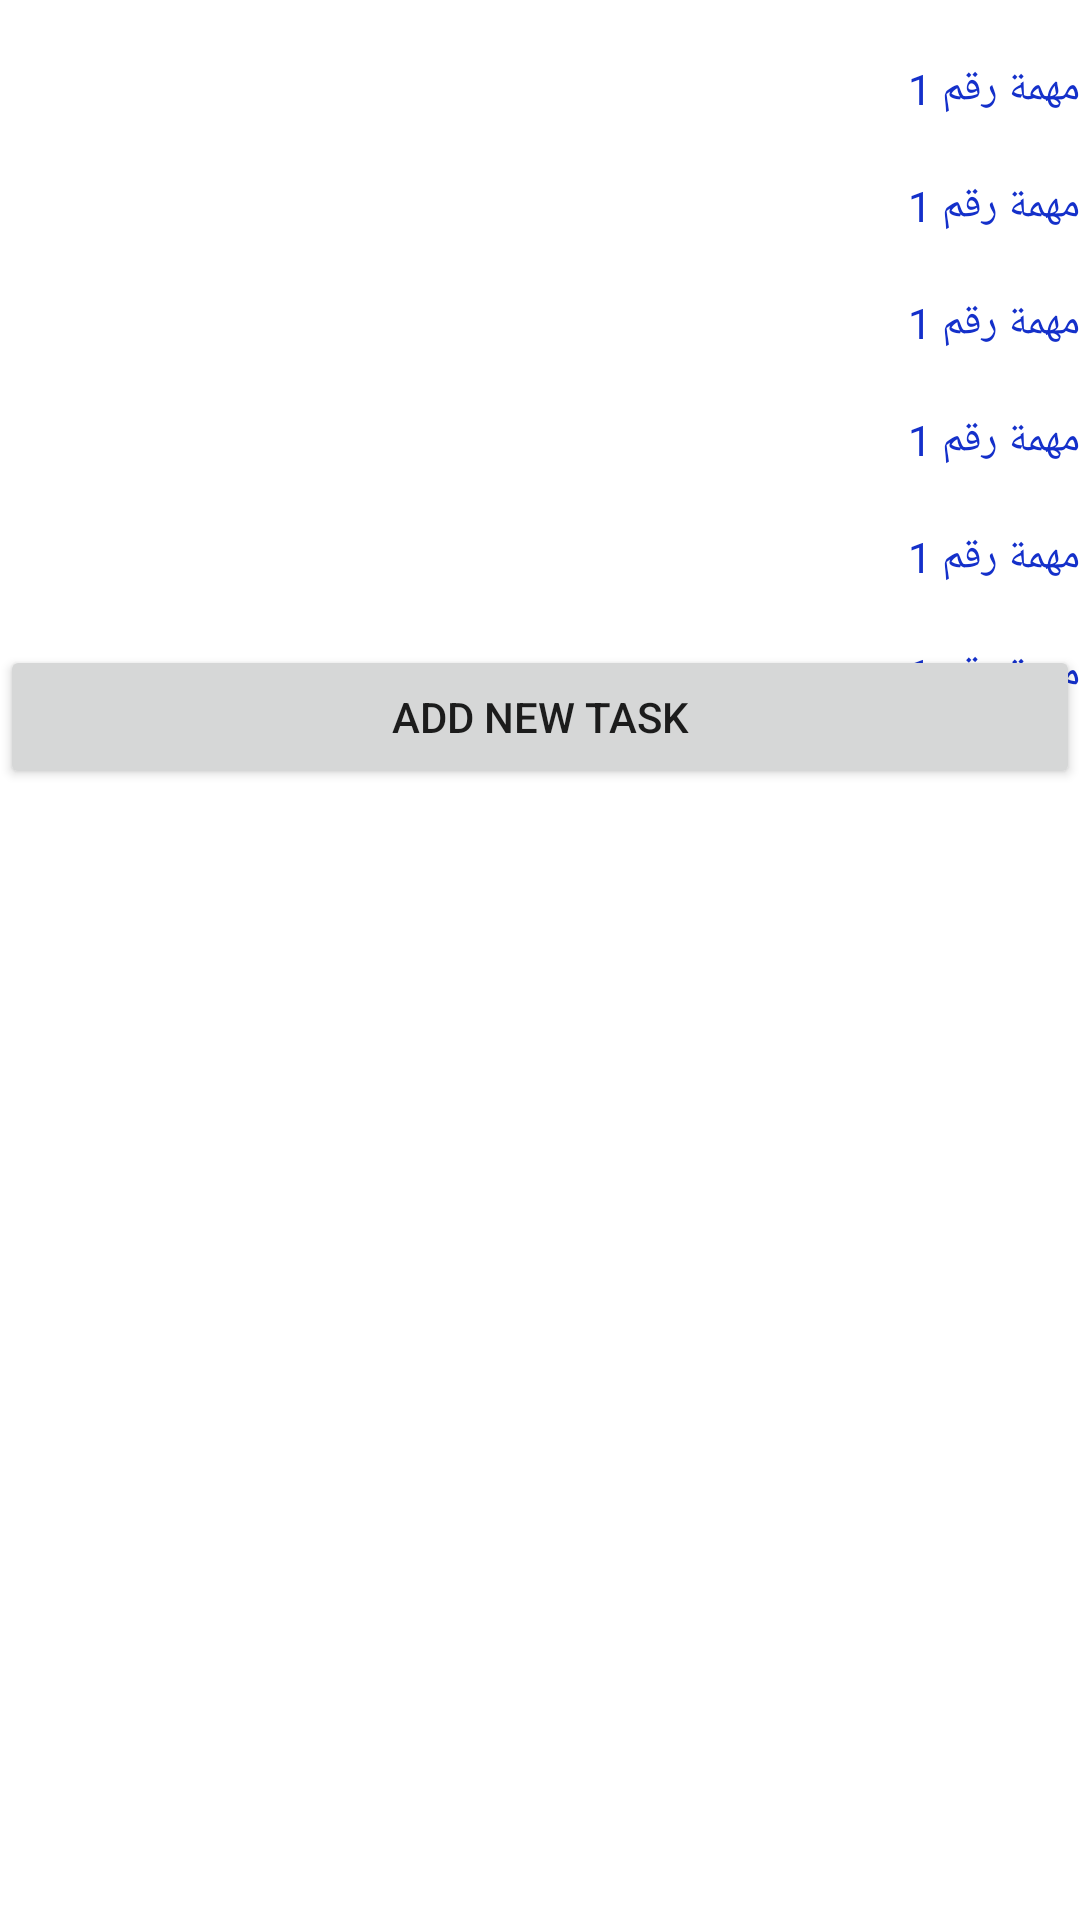

Write the Android layout XML for this screen, with the resource values it uses.
<!-- AndroidManifest.xml: application theme Theme.IUCASTI1 -->
<!-- res/layout/activity_home.xml -->
<?xml version="1.0" encoding="utf-8"?>
<RelativeLayout xmlns:android="http://schemas.android.com/apk/res/android"
    xmlns:app="http://schemas.android.com/apk/res-auto"
    xmlns:tools="http://schemas.android.com/tools"
    android:layout_width="match_parent"
    android:layout_height="match_parent"
    tools:context=".HomeActivity"
    android:layout_margin="20dp">
    <TextView
        android:layout_marginTop="20dp"
        android:id="@+id/task1_tv"
        android:layout_width="match_parent"
        android:layout_height="wrap_content"
        android:text="مهمة رقم 1 "
        android:textColor="#1430CA"
        />
    <TextView
        android:layout_marginTop="20dp"
        android:textColor="#1430CA"

        android:id="@+id/task2_tv"
        android:layout_width="match_parent"
        android:layout_height="wrap_content"
        android:text="مهمة رقم 1 "
        android:layout_below="@id/task1_tv"/>
    <TextView
        android:layout_marginTop="20dp"
        android:textColor="#1430CA"

        android:id="@+id/task3_tv"
    android:layout_width="match_parent"
    android:layout_height="wrap_content"
    android:text="مهمة رقم 1 "
        android:layout_below="@id/task2_tv"/>
    <TextView
        android:layout_marginTop="20dp"
        android:textColor="#1430CA"

        android:id="@+id/task4_tv"
    android:layout_width="match_parent"
    android:layout_height="wrap_content"
    android:text="مهمة رقم 1 "
        android:layout_below="@id/task3_tv"/>
    <TextView
        android:layout_marginTop="20dp"
        android:textColor="#1430CA"

        android:id="@+id/task5_tv"
    android:layout_width="match_parent"
    android:layout_height="wrap_content"
    android:text="مهمة رقم 1 "
        android:layout_below="@id/task4_tv"/>
    <TextView
        android:layout_marginTop="20dp"
        android:textColor="#1430CA"

        android:id="@+id/task6_tv"
        android:layout_width="match_parent"
        android:layout_height="wrap_content"
        android:text="مهمة رقم 1 "
        android:layout_below="@id/task5_tv"/>
<Button
    android:id="@+id/addtask_btn"
    android:layout_marginTop="20dp"
    android:layout_width="match_parent"
    android:layout_height="wrap_content"
    android:text="Add new Task"
    android:layout_below="@id/task5_tv"/>







</RelativeLayout>
<!-- resources referenced by this layout -->
<resources>
  <style name="Theme.IUCASTI1" parent="Theme.MaterialComponents.DayNight.DarkActionBar">
          
          <item name="colorPrimary">@color/purple_500</item>
          <item name="colorPrimaryVariant">@color/purple_700</item>
          <item name="colorOnPrimary">@color/white</item>
          
          <item name="colorSecondary">@color/teal_200</item>
          <item name="colorSecondaryVariant">@color/teal_700</item>
          <item name="colorOnSecondary">@color/black</item>
          
          <item name="android:statusBarColor" tools:targetApi="l">?attr/colorPrimaryVariant</item>
          
      </style>
  <!-- not gathered from this repository: default colours our renderer supplied (Android Studio template values) -->
  <color name="purple_500">#FF6200EE</color>
  <color name="purple_700">#FF3700B3</color>
  <color name="teal_200">#FF03DAC5</color>
  <color name="teal_700">#FF018786</color>
  <color name="black">#FF000000</color>
  <color name="white">#FFFFFFFF</color>
</resources>
